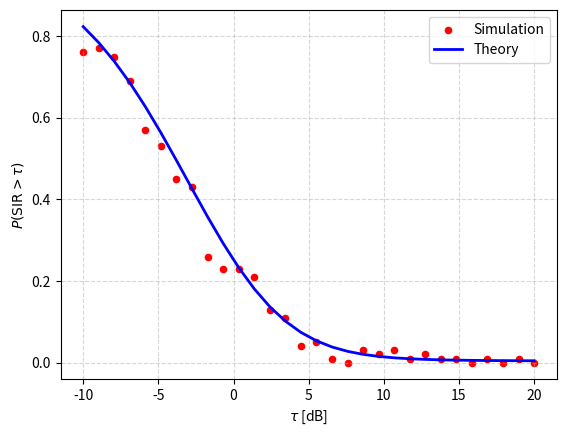

Recreate this plot in Python.
import numpy as np
import matplotlib.pyplot as plt
from tqdm import tqdm
from scipy.integrate import quad

np.random.seed(42)

# =========================
# PARAMETERS
# =========================

rE = 6400e3
ra = 550e3
rS = rE + ra

n_iter = 100

mu = 190
lambda_ = mu / (4 * np.pi * rS**2)

tau_dB = np.linspace(-10, 20, 30)
tau = 10**(tau_dB / 10)

alpha = 2

# =========================
# GEOMETRY
# =========================

R_min = rS - rE
R_max = np.sqrt(rS**2 - rE**2)

area_cap = 2 * np.pi * rS * (rS - rE)

# =========================
# SAMPLE PPP ON SPHERE
# =========================

def sample_satellites(lambda_, rS):
    N = np.random.poisson(4 * np.pi * rS**2 * lambda_)

    theta = np.random.uniform(0, 2*np.pi, N)
    u = np.random.uniform(-1, 1, N)
    phi = np.arccos(u)

    x = rS * np.sin(phi) * np.cos(theta)
    y = rS * np.sin(phi) * np.sin(theta)
    z = rS * np.cos(phi)

    return np.vstack((x, y, z)).T


# =========================
# CONDITIONAL DISTANCE PDF
# =========================

def nu_lambda_RS(lambda_, rS, rE):
    numerator = (2 * np.pi * lambda_ * rS / rE *
                 np.exp(lambda_ * np.pi * rS / rE * (rS**2 - rE**2)))

    denominator = np.exp(2 * lambda_ * np.pi * rS * (rS - rE)) - 1

    return numerator / denominator


def f_R_conditional(r, lambda_, rS, rE, R_min, R_max):

    if r < R_min or r > R_max:
        return 0

    nu = nu_lambda_RS(lambda_, rS, rE)

    return nu * r * np.exp(-lambda_ * np.pi * rS / rE * r**2)


# =========================
# MONTE CARLO SIR
# =========================

def simulate_SIR(lambda_, rS, rE, tau, n_iter):

    results = []
    user = np.array([0, 0, rE])

    for t in tqdm(tau):
        count = 0

        for _ in range(n_iter):

            sats = sample_satellites(lambda_, rS)

            if len(sats) == 0:
                continue

            dists = np.linalg.norm(sats - user, axis=1)
            visible = dists <= R_max

            if np.sum(visible) == 0:
                continue

            d_visible = dists[visible]

            # Serving satellite
            idx0 = np.argmin(d_visible)
            d0 = d_visible[idx0]

            H0 = np.random.exponential(1)
            signal = H0 * d0**(-alpha)

            # Interference
            interference = 0
            for i in range(len(d_visible)):
                if i == idx0:
                    continue

                Hi = np.random.exponential(1)
                interference += Hi * d_visible[i]**(-alpha)

            if interference == 0:
                count += 1
                continue

            SIR = signal / interference

            if SIR > t:
                count += 1

        results.append(count / n_iter)

    return results


# =========================
# LAPLACE TRANSFORM
# =========================

def laplace_interference(s, r):

    factor = lambda_ * np.pi * rS / rE

    lower = (s)**(-2/alpha) * r**2
    upper = (s)**(-2/alpha) * R_max**2

    def integrand(u):
        return 1 - 1/(1 + u**(-alpha/2))

    integral, _ = quad(integrand, lower, upper, limit=100)

    return np.exp(-factor * s**(2/alpha) * integral)


# =========================
# THEORETICAL SIR
# =========================

def sir_coverage_theory(tau):

    P_visible = 1 - np.exp(-lambda_ * area_cap)

    def integrand(r):
        s = tau * r**alpha

        return laplace_interference(s, r) * \
               f_R_conditional(r, lambda_, rS, rE, R_min, R_max)

    integral, _ = quad(integrand, R_min, R_max, limit=100)

    return P_visible * integral


# =========================
# RUN
# =========================

print("Running SIR simulation...")
sir_sim = simulate_SIR(lambda_, rS, rE, tau, n_iter)

print("Computing theory...")
sir_theory = np.array([sir_coverage_theory(t) for t in tau])


# =========================
# ERROR
# =========================

sir_sim = np.array(sir_sim)
errors = np.abs(sir_sim - sir_theory)

max_error = np.max(errors)
idx = np.argmax(errors)

print("Maximum absolute error (SIR):", max_error)


# =========================
# PLOT
# =========================

plt.figure()
plt.scatter(tau_dB, sir_sim, color='red', s=20, label='Simulation')
plt.plot(tau_dB, sir_theory, color='blue', linewidth=2, label='Theory')

plt.xlabel(r"$\tau$ [dB]")
plt.ylabel(r"$P(\mathrm{SIR} > \tau)$")
plt.grid(True, linestyle='--', alpha=0.5)
plt.legend()

plt.savefig("PPP_SIR_comparison.pdf")
plt.show()
